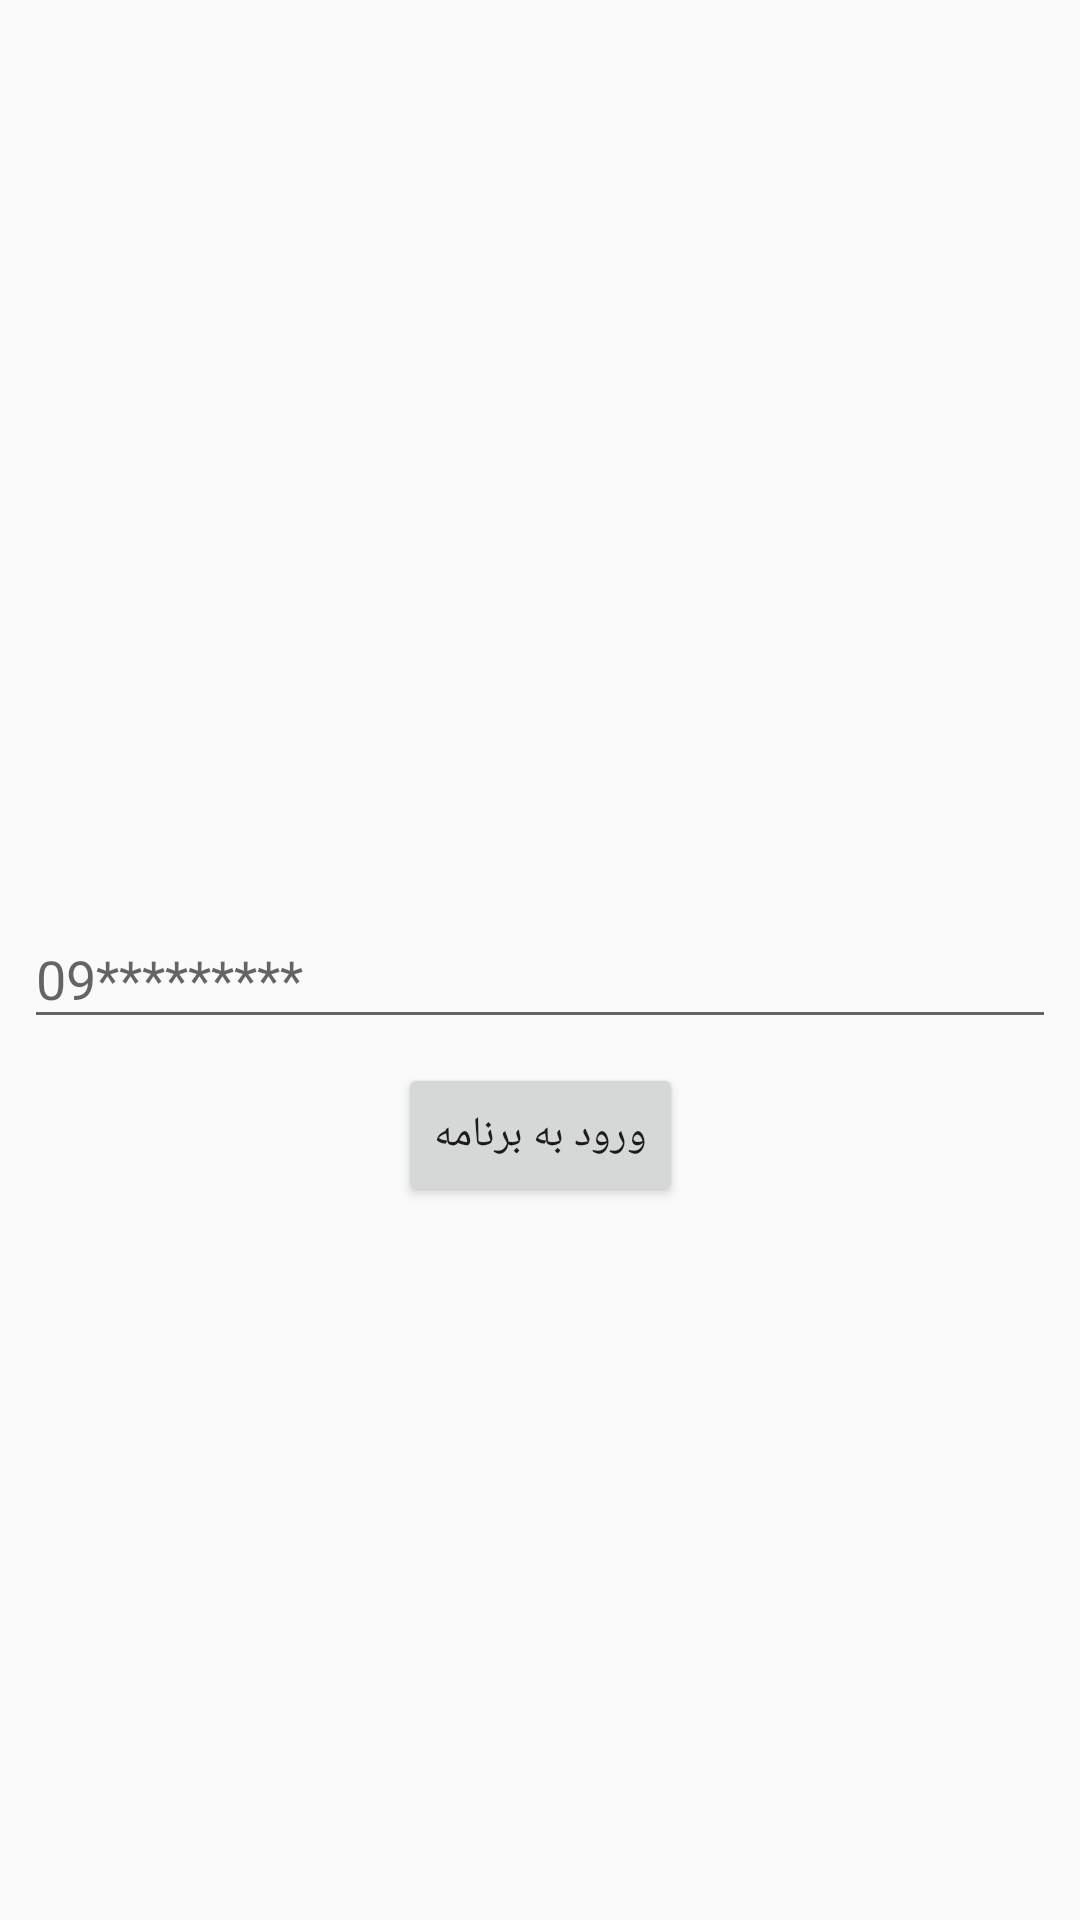

Layout XML and referenced resources for this Android screen:
<!-- AndroidManifest.xml: application theme AppTheme -->
<!-- res/layout/activity_register.xml -->
<?xml version="1.0" encoding="utf-8"?>
<android.support.constraint.ConstraintLayout
        xmlns:android="http://schemas.android.com/apk/res/android"
        xmlns:tools="http://schemas.android.com/tools"
        xmlns:app="http://schemas.android.com/apk/res-auto"
        android:layout_width="match_parent"
        android:layout_height="match_parent"
        tools:context=".RegisterActivity">

    <android.support.design.widget.TextInputLayout
            android:layout_width="0dp"
            android:layout_height="wrap_content"
            app:layout_constraintEnd_toEndOf="parent" android:layout_marginEnd="8dp"
            app:layout_constraintStart_toStartOf="parent" android:layout_marginStart="8dp"
            android:layout_marginTop="8dp" app:layout_constraintTop_toTopOf="parent" android:layout_marginBottom="8dp"
            app:layout_constraintBottom_toBottomOf="parent" android:id="@+id/textInputLayout4">

        <android.support.design.widget.TextInputEditText
                android:layout_width="match_parent"
                android:layout_height="wrap_content"
                android:hint="@string/numberHint"
                android:id="@+id/number_txt"
                android:inputType="number"
        android:textDirection="ltr"


        />
    </android.support.design.widget.TextInputLayout>
    <Button
            android:text="@string/SignUp"
            android:layout_width="wrap_content"
            android:layout_height="wrap_content"

            android:id="@+id/signUp_btn" android:layout_marginTop="8dp"
            app:layout_constraintTop_toBottomOf="@+id/textInputLayout4" app:layout_constraintEnd_toEndOf="parent"
            android:layout_marginEnd="8dp" app:layout_constraintStart_toStartOf="parent"
            android:layout_marginStart="8dp"/>
    <ProgressBar

            android:indeterminate="true"
            android:layout_width="0dp"
            android:layout_height="wrap_content"
            android:visibility="gone"
            android:id="@+id/progressBarRegister"
            app:layout_constraintStart_toStartOf="parent"
            app:layout_constraintEnd_toEndOf="parent" app:layout_constraintTop_toBottomOf="@+id/signUp_btn"/>
</android.support.constraint.ConstraintLayout>
<!-- resources referenced by this layout -->
<resources>
  <string name="SignUp">ورود به برنامه</string>
  <string name="numberHint">09*********</string>
  <style name="AppTheme" parent="Theme.AppCompat.Light.NoActionBar">
          
          <item name="colorPrimary">@color/colorPrimary</item>
          <item name="colorPrimaryDark">@color/colorPrimaryDark</item>
          <item name="colorAccent">@color/colorAccent</item>
  
  
      </style>
  <color name="colorPrimary">#008577</color>
  <color name="colorPrimaryDark">#323440</color>
  <color name="colorAccent">#D81B60</color>
</resources>
